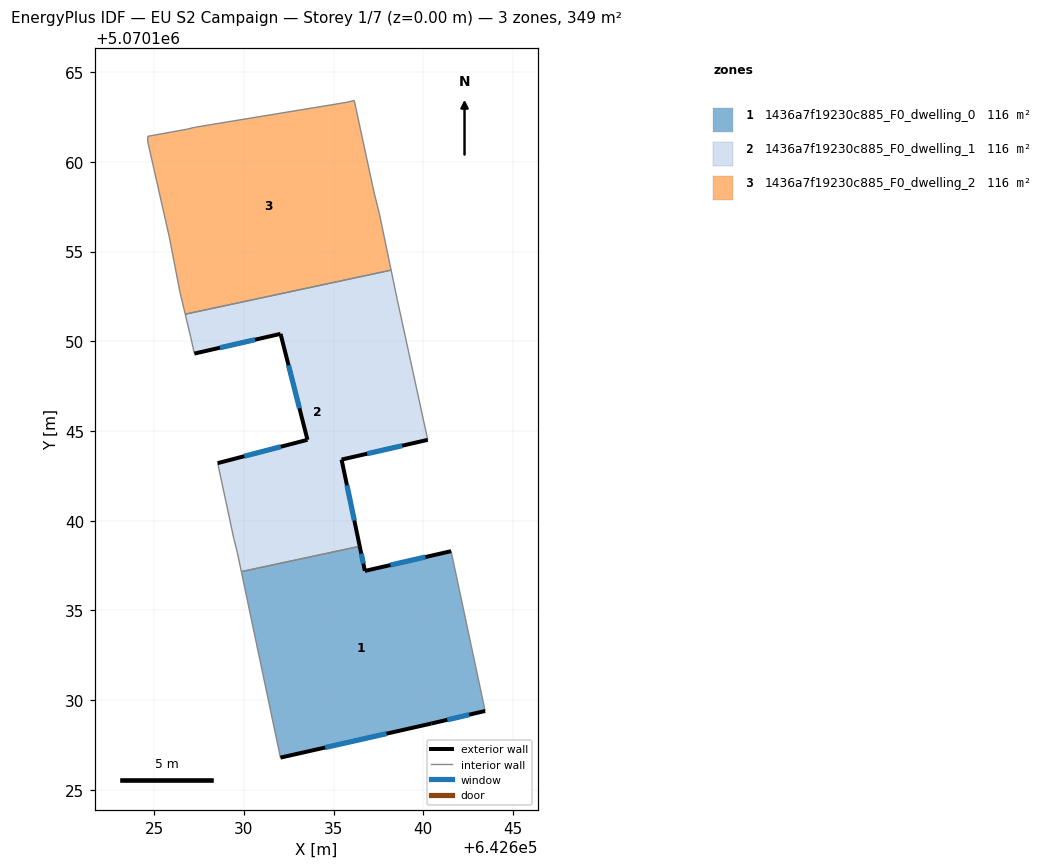
=== STOREY PLAN SPEC (per zone: floor XY polygon, exterior-wall plan segments, windows/doors) ===
zone 1: 1436a7f19230c885_F0_dwelling_0  (116.2 m²)
  floor: (642641.55, 5070138.30) (642643.44, 5070129.39) (642640.44, 5070128.69) (642632.04, 5070126.79) (642629.85, 5070137.16) (642636.45, 5070138.57) (642636.74, 5070137.20)
  exterior wall: (642640.44, 5070128.69) – (642643.44, 5070129.39)  [3.1 m]
    window: (642641.33, 5070128.90) – (642642.55, 5070129.18)  [1.5 m²]
  exterior wall: (642632.04, 5070126.79) – (642640.44, 5070128.69)  [8.6 m]
    window: (642634.53, 5070127.36) – (642637.95, 5070128.13)  [4.3 m²]
  exterior wall: (642636.74, 5070137.20) – (642636.45, 5070138.57)  [1.4 m]
    window: (642636.66, 5070137.61) – (642636.54, 5070138.16)  [0.7 m²]
  exterior wall: (642641.55, 5070138.30) – (642636.74, 5070137.20)  [4.9 m]
    window: (642640.12, 5070137.97) – (642638.17, 5070137.53)  [2.4 m²]
  interior walls: 3
zone 2: 1436a7f19230c885_F0_dwelling_1  (116.2 m²)
  floor: (642638.20, 5070153.96) (642638.55, 5070152.31) (642640.24, 5070144.50) (642635.44, 5070143.40) (642636.45, 5070138.57) (642629.85, 5070137.16) (642629.64, 5070138.20) (642629.44, 5070139.00) (642628.54, 5070143.21) (642633.54, 5070144.51) (642632.04, 5070150.41) (642627.24, 5070149.31) (642627.04, 5070150.21) (642626.73, 5070151.51)
  exterior wall: (642633.54, 5070144.51) – (642628.54, 5070143.21)  [5.2 m]
    window: (642632.06, 5070144.12) – (642630.02, 5070143.59)  [2.6 m²]
  exterior wall: (642632.04, 5070150.41) – (642633.54, 5070144.51)  [6.1 m]
    window: (642632.49, 5070148.66) – (642633.10, 5070146.26)  [3.0 m²]
  exterior wall: (642627.24, 5070149.31) – (642632.04, 5070150.41)  [4.9 m]
    window: (642628.66, 5070149.64) – (642630.61, 5070150.08)  [2.4 m²]
  exterior wall: (642635.44, 5070143.40) – (642640.24, 5070144.50)  [4.9 m]
    window: (642636.87, 5070143.73) – (642638.82, 5070144.18)  [2.4 m²]
  exterior wall: (642636.45, 5070138.57) – (642635.44, 5070143.40)  [4.9 m]
    window: (642636.15, 5070140.01) – (642635.74, 5070141.97)  [2.4 m²]
  interior walls: 9
zone 3: 1436a7f19230c885_F0_dwelling_2  (116.2 m²)
  floor: (642636.15, 5070163.42) (642637.25, 5070158.31) (642637.55, 5070157.11) (642638.20, 5070153.96) (642626.73, 5070151.51) (642626.44, 5070152.71) (642625.84, 5070155.82) (642624.64, 5070161.12) (642624.64, 5070161.42) (642626.84, 5070161.82) (642627.24, 5070161.92) (642635.75, 5070163.32)
  interior walls: 12

=== DERIVED (storey summary) ===
Building: EU S2 Campaign
Storey: 1 of 7  (floor level z = 0.00 m)
Storey gross floor area: 348.7 m²
Zones on this storey: 3
  - 1436a7f19230c885_F0_dwelling_0: floor 116.2 m²; exterior wall 18.0 m (54.1 m²); 4 window(s) 8.9 m²; WWR 16.5%
  - 1436a7f19230c885_F0_dwelling_1: floor 116.2 m²; exterior wall 26.1 m (78.2 m²); 5 window(s) 12.9 m²; WWR 16.5%
  - 1436a7f19230c885_F0_dwelling_2: floor 116.2 m²
Zone adjacency (shared interzone walls):
  - 1436a7f19230c885_F0_dwelling_0 ↔ 1436a7f19230c885_F0_dwelling_1
  - 1436a7f19230c885_F0_dwelling_1 ↔ 1436a7f19230c885_F0_dwelling_2